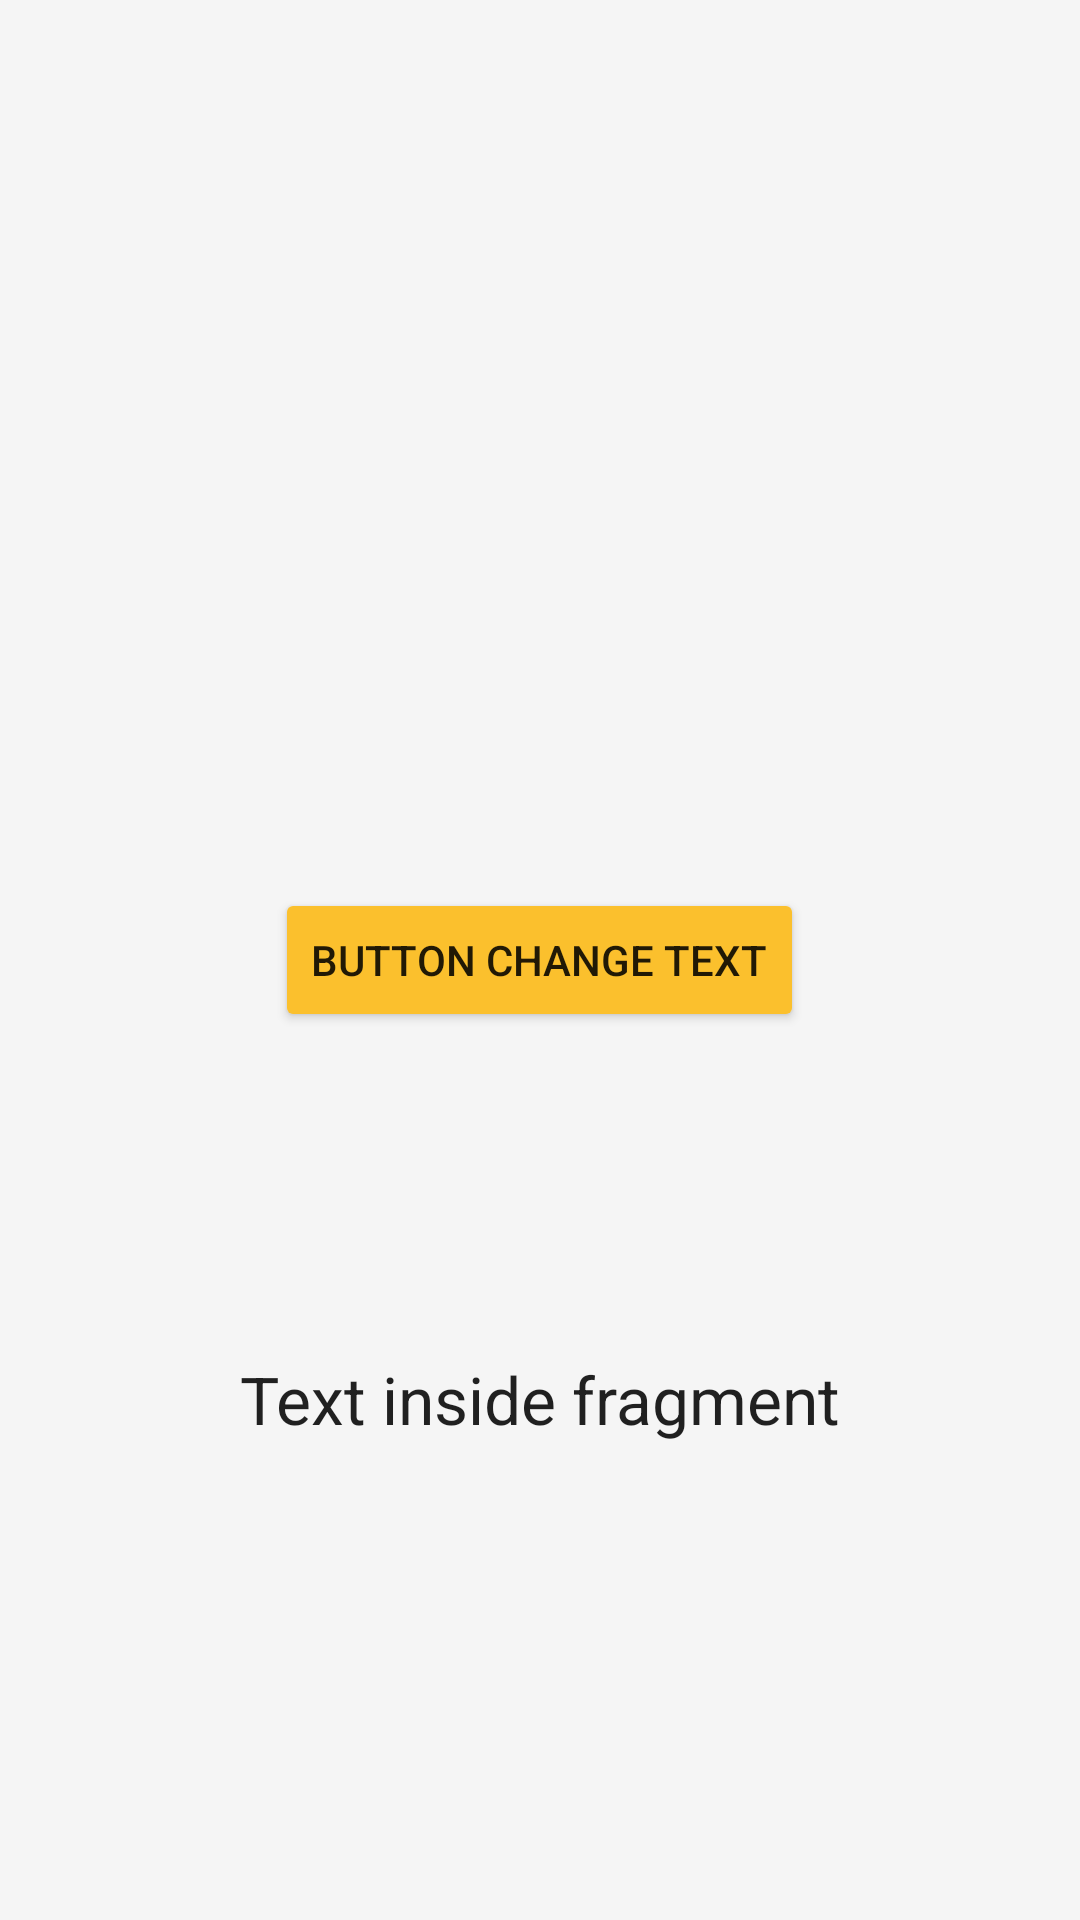

Write the Android layout XML for this screen, with the resource values it uses.
<!-- AndroidManifest.xml: application theme AppTheme -->
<!-- res/layout/fragment_inicio.xml -->
<?xml version="1.0" encoding="utf-8"?>
<RelativeLayout xmlns:android="http://schemas.android.com/apk/res/android"
    android:layout_width="match_parent"
    android:layout_height="match_parent"
    android:orientation="vertical">

    <TextView
        android:layout_width="wrap_content"
        android:layout_height="wrap_content"
        android:textAppearance="?android:attr/textAppearanceLarge"
        android:text="Text inside fragment"
        android:id="@+id/textViewInboxFragment"
        android:layout_alignParentBottom="true"
        android:layout_centerHorizontal="true"
        android:layout_marginBottom="159dp" />

    <Button
        android:backgroundTint="@color/md_yellow_700"
        android:layout_width="wrap_content"
        android:layout_height="wrap_content"
        android:text="Button change text"
        android:id="@+id/buttonFragmentInbox"
        android:layout_centerVertical="true"
        android:layout_centerHorizontal="true" />
</RelativeLayout>
<!-- resources referenced by this layout -->
<resources>
  <color name="md_yellow_700">#fbc02d</color>
  <style name="AppTheme" parent="Base.AppTheme" />
  <style name="Base.AppTheme" parent="Theme.AppCompat.Light.NoActionBar">
  
          <item name="colorPrimary">@color/md_indigo_500</item>
          <item name="colorPrimaryDark">@color/md_indigo_700</item>
          <item name="colorAccent">@color/md_pink_500</item>
          <item name="colorControlHighlight">@color/md_indigo_500_25</item>
          <item name="android:windowBackground">@color/md_white_1000</item>
      </style>
  <color name="md_indigo_500">#3f51b5</color>
  <color name="md_indigo_700">#303f9f</color>
  <color name="md_pink_500">#e91e63</color>
  <color name="md_indigo_500_25">#403f51b5</color>
  <color name="md_white_1000">#ffffff</color>
</resources>
